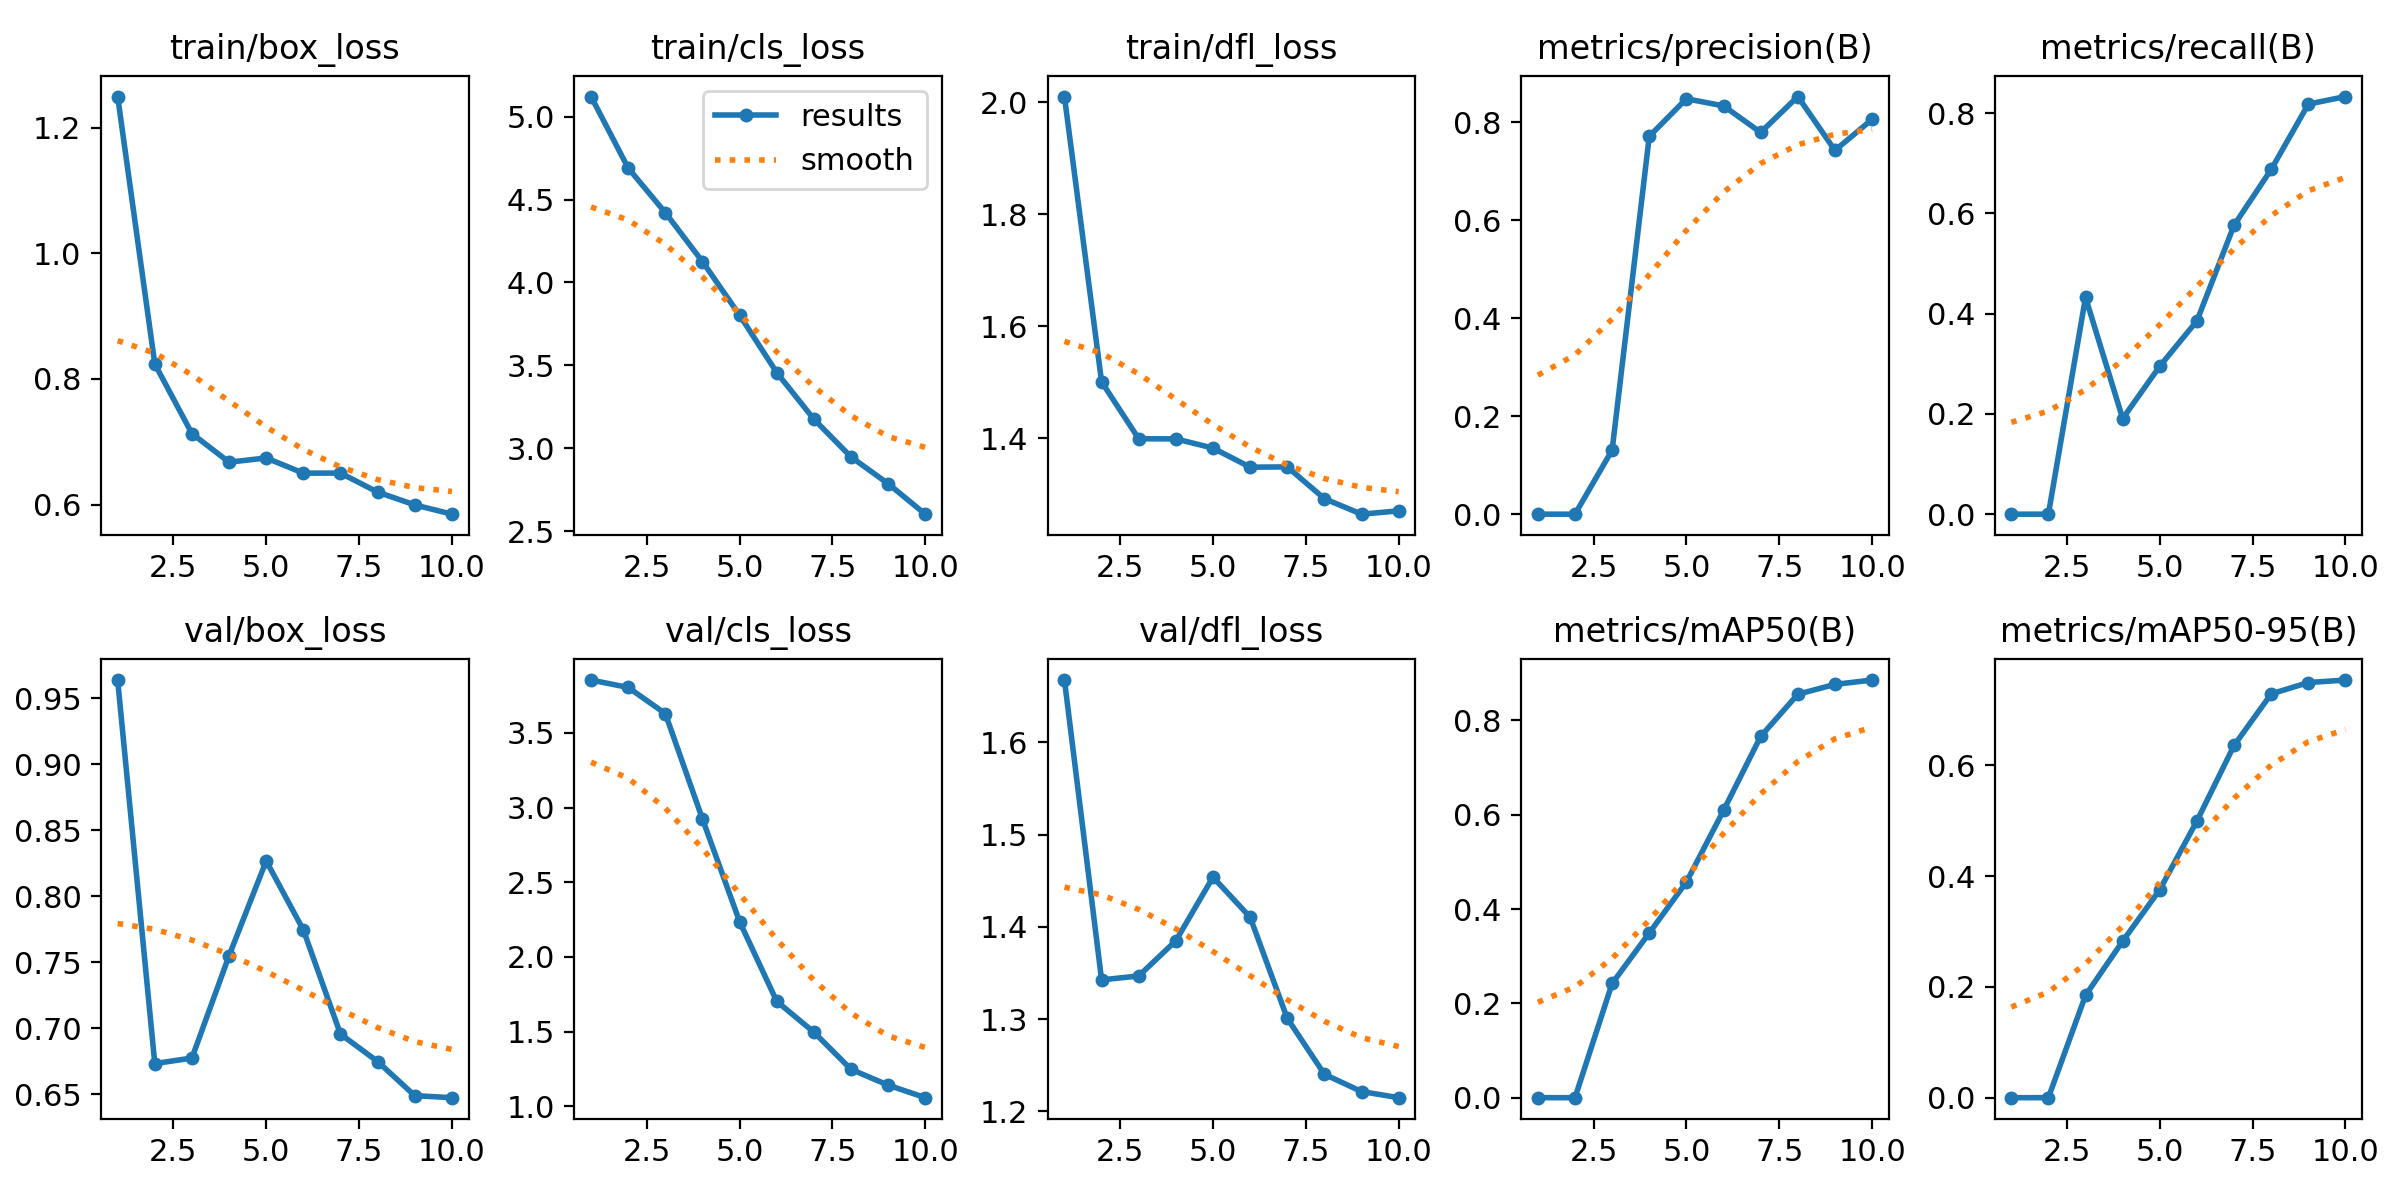

The table this chart was drawn from, first rows:
epoch, time, train/box_loss, train/cls_loss, train/dfl_loss, metrics/precision(B), metrics/recall(B), metrics/mAP50(B), metrics/mAP50-95(B), val/box_loss, val/cls_loss, val/dfl_loss, lr/pg0, lr/pg1, lr/pg2
1, 36.45, 1.25, 5.122, 2.01, 0, 0, 0, 0, 0.9637, 3.854, 1.668, 7.512e-05, 7.512e-05, 7.512e-05
2, 42.56, 0.8238, 4.691, 1.501, 0, 0, 0, 0, 0.6731, 3.805, 1.342, 0.0001382, 0.0001382, 0.0001382
3, 48.65, 0.713, 4.422, 1.399, 0.1308, 0.4325, 0.2423, 0.1847, 0.6773, 3.63, 1.347, 0.0001858, 0.0001858, 0.0001858
4, 54.61, 0.6674, 4.126, 1.399, 0.7714, 0.1908, 0.3493, 0.2825, 0.7548, 2.924, 1.385, 0.0002178, 0.0002178, 0.0002178
5, 60.54, 0.6741, 3.803, 1.383, 0.8481, 0.2953, 0.4573, 0.3755, 0.8266, 2.237, 1.454, 0.0001891, 0.0001891, 0.0001891
6, 66.45, 0.65, 3.456, 1.349, 0.8336, 0.3856, 0.6092, 0.4995, 0.7744, 1.703, 1.41, 0.0001581, 0.0001581, 0.0001581
7, 72.47, 0.65, 3.175, 1.349, 0.7794, 0.5765, 0.7662, 0.6359, 0.6954, 1.496, 1.301, 0.0001271, 0.0001271, 0.0001271
8, 78.48, 0.6198, 2.947, 1.293, 0.8527, 0.6877, 0.8556, 0.7289, 0.6746, 1.248, 1.24, 9.6091e-05, 9.6091e-05, 9.6091e-05
9, 84.34, 0.5994, 2.785, 1.265, 0.7428, 0.818, 0.8766, 0.7494, 0.6488, 1.142, 1.221, 6.5104e-05, 6.5104e-05, 6.5104e-05
10, 90.33, 0.5846, 2.602, 1.271, 0.8061, 0.8331, 0.8858, 0.7539, 0.6472, 1.058, 1.215, 3.4117e-05, 3.4117e-05, 3.4117e-05
